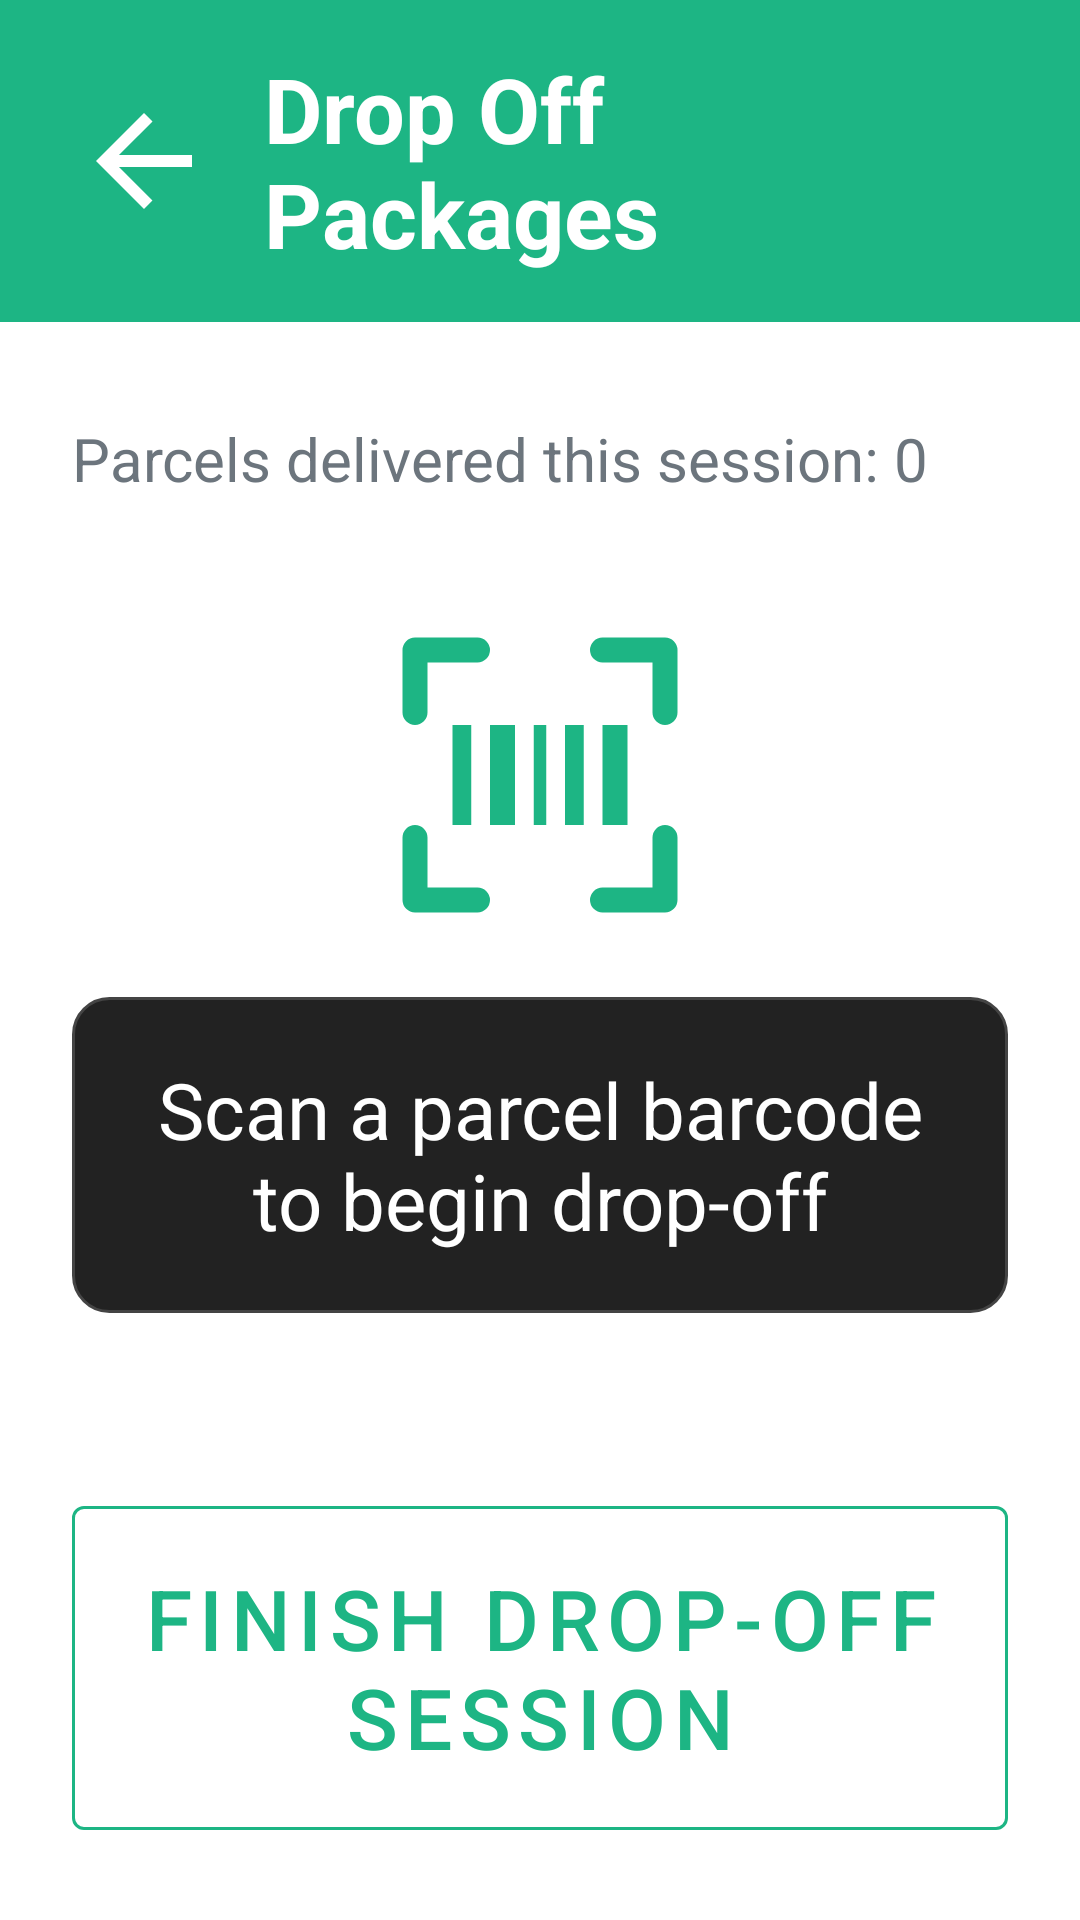

Android layout source for this screen:
<!-- AndroidManifest.xml: activity theme Theme.ZimpudoKiosk.Fullscreen -->
<!-- res/layout/activity_courier_deliver.xml -->
<?xml version="1.0" encoding="utf-8"?>
<LinearLayout xmlns:android="http://schemas.android.com/apk/res/android"
    xmlns:app="http://schemas.android.com/apk/res-auto"
    android:layout_width="match_parent"
    android:layout_height="match_parent"
    android:background="@color/background_primary"
    android:orientation="vertical">

    
    <LinearLayout
        android:layout_width="match_parent"
        android:layout_height="wrap_content"
        android:background="@color/zimpudo_primary"
        android:gravity="center_vertical"
        android:padding="16dp"
        android:orientation="horizontal">

        <ImageButton
            android:id="@+id/btnBack"
            android:layout_width="64dp"
            android:layout_height="64dp"
            android:background="?attr/selectableItemBackgroundBorderless"
            android:contentDescription="@string/auto_rem_back"
            android:src="@drawable/ic_arrow_back"
            android:scaleType="fitCenter"
            android:padding="8dp"
            app:tint="@color/white" />

        <TextView
            android:layout_width="0dp"
            android:layout_height="wrap_content"
            android:layout_marginStart="8dp"
            android:layout_weight="1"
            android:text="@string/auto_drop_off_packages"
            android:textColor="@color/white"
            android:textSize="30sp"
            android:textStyle="bold" />

        
        <View
            android:layout_width="64dp"
            android:layout_height="64dp" />
    </LinearLayout>

    <LinearLayout
        android:layout_width="match_parent"
        android:layout_height="match_parent"
        android:orientation="vertical"
        android:padding="24dp">

        
        <TextView
            android:id="@+id/tvDeliveredCount"
            android:layout_width="match_parent"
            android:layout_height="wrap_content"
            android:layout_marginTop="8dp"
            android:text="@string/auto_parcels_delivered_this_session"
            android:textColor="@color/text_secondary"
            android:textSize="20sp" />

        
        <LinearLayout
            android:layout_width="match_parent"
            android:layout_height="0dp"
            android:layout_weight="1"
            android:gravity="center"
            android:orientation="vertical">

            <ImageView
                android:layout_width="100dp"
                android:layout_height="100dp"
                android:src="@drawable/ic_barcode_scan"
                app:tint="@color/zimpudo_primary" />

            
            <TextView
                android:id="@+id/tvStatus"
                android:layout_width="match_parent"
                android:layout_height="wrap_content"
                android:layout_marginTop="24dp"
                android:background="@drawable/bg_status_card"
                android:gravity="center"
                android:padding="20dp"
                android:text="@string/auto_scan_a_parcel_barcode_to_begin"
                android:textColor="@color/white"
                android:textSize="26sp"
                android:visibility="visible" />
        </LinearLayout>

        
        <com.google.android.material.button.MaterialButton
            android:id="@+id/btnFinishDropoff"
            style="@style/Widget.MaterialComponents.Button.OutlinedButton"
            android:layout_width="match_parent"
            android:layout_height="120dp"
            android:layout_marginTop="16dp"
            android:text="@string/auto_finish_drop_off_session"
            android:textSize="28sp"
            android:textColor="@color/zimpudo_primary"
            app:strokeColor="@color/zimpudo_primary" />

    </LinearLayout>

</LinearLayout>
<!-- resources referenced by this layout -->
<resources>
  <color name="background_primary">#FFFFFF</color>
  <color name="text_secondary">#6C757D</color>
  <color name="white">#FFFFFF</color>
  <color name="zimpudo_primary">#1DB584</color>
  <!-- drawable bg_status_card (drawable) -->
  <?xml version="1.0" encoding="utf-8"?>
  <shape xmlns:android="http://schemas.android.com/apk/res/android"
      android:shape="rectangle">
      <solid android:color="#222222" />
      <stroke
          android:width="1dp"
          android:color="#444444" />
      <corners android:radius="12dp" />
  </shape>
  <!-- drawable ic_arrow_back (drawable) -->
  <?xml version="1.0" encoding="utf-8"?>
  <vector xmlns:android="http://schemas.android.com/apk/res/android"
      android:width="24dp"
      android:height="24dp"
      android:viewportWidth="24"
      android:viewportHeight="24"
      android:tint="?attr/colorOnSurface">
      <path
          android:fillColor="@color/zimpudo_primary"
          android:pathData="M20,11H7.83l5.59,-5.59L12,4l-8,8 8,8 1.41,-1.41L7.83,13H20v-2z"/>
  </vector>
  <string name="auto_drop_off_packages">Drop Off Packages</string>
  <string name="auto_finish_drop_off_session">Finish Drop-off Session</string>
  <string name="auto_parcels_delivered_this_session">Parcels delivered this session: 0</string>
  <string name="auto_rem_back">Back</string>
  <string name="auto_scan_a_parcel_barcode_to_begin">Scan a parcel barcode to begin drop-off</string>
  <style name="Theme.ZimpudoKiosk.Fullscreen" parent="Base.Theme.PudoKiosk">
          
          <item name="windowNoTitle">true</item>
  
          
          <item name="android:windowFullscreen">true</item>
  
          
          <item name="windowActionBar">false</item>
  
          
          <item name="android:windowDrawsSystemBarBackgrounds">true</item>
          <item name="android:windowTranslucentStatus">false</item>
          <item name="android:windowTranslucentNavigation">false</item>
  
          
          <item name="android:statusBarColor">@android:color/transparent</item>
          <item name="android:navigationBarColor">@android:color/transparent</item>
  
          
          <item name="android:fitsSystemWindows">false</item>
  
          
          <item name="android:windowAnimationStyle">@null</item>
          <item name="android:windowEnterAnimation">@null</item>
          <item name="android:windowExitAnimation">@null</item>
  
          
          <item name="android:keepScreenOn">true</item>
  
          
          <item name="android:hardwareAccelerated">true</item>
      </style>
  <style name="Base.Theme.PudoKiosk" parent="Theme.Material3.DayNight.NoActionBar">
          
          <item name="colorPrimary">@color/zimpudo_primary</item>
          <item name="colorPrimaryVariant">@color/zimpudo_primary_dark</item>
          <item name="colorOnPrimary">@color/white</item>
      </style>
  <color name="zimpudo_primary_dark">#16A073</color>
</resources>
